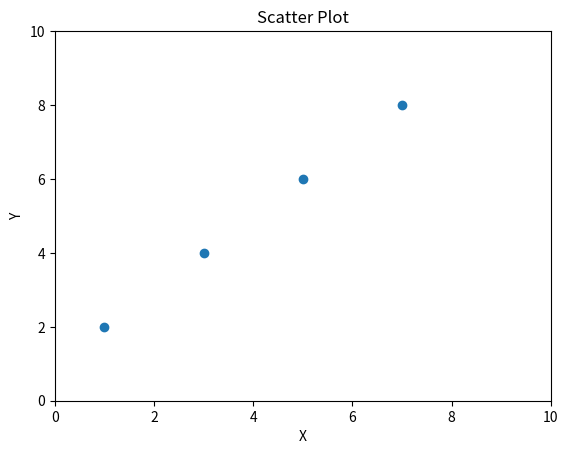

This chart was generated by the following Python code:
import matplotlib.pyplot as pl
import numpy as np

x_coords = np.array([1, 3, 5, 7])
y_coords = np.array([2, 4, 6, 8])

pl.scatter(x_coords, y_coords)
pl.title("Scatter Plot")
pl.xlabel("X")
pl.ylabel("Y")
pl.xlim(0, 10)
pl.ylim(0, 10)

pl.show()
